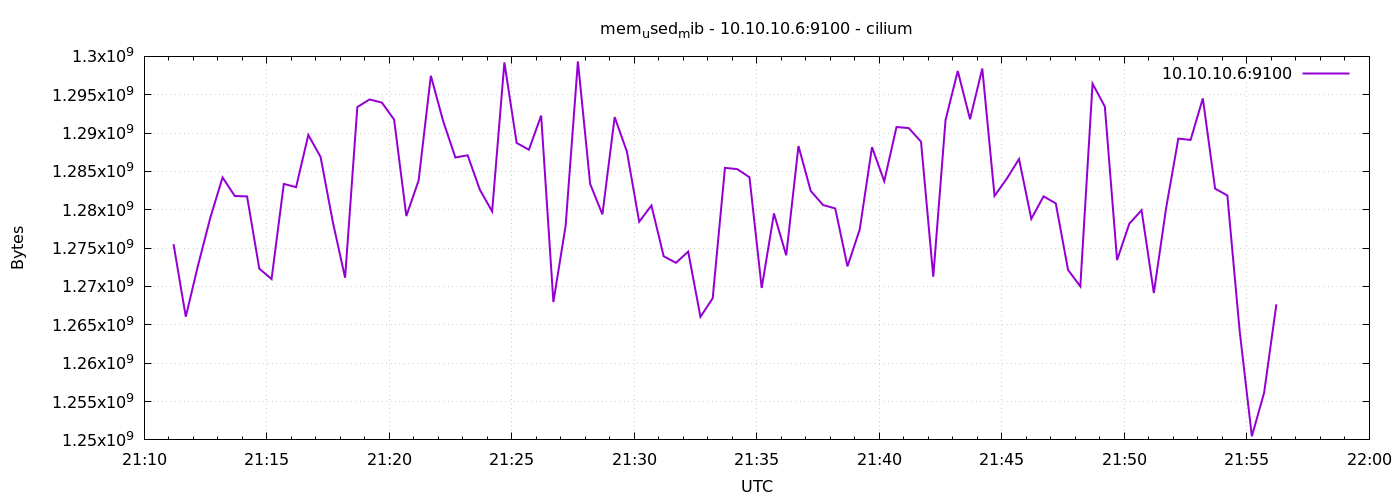

The table this chart was drawn from, first rows:
1776978672	1275523072
1776978702	1266057216
1776978732	1272754176
1776978762	1278955520
1776978792	1284214784
1776978822	1281794048
1776978852	1281744896
1776978882	1272315904
1776978912	1270972416
1776978942	1283375104
1776978972	1282949120
1776979002	1289752576
1776979032	1286889472
1776979062	1278402560
1776979092	1271144448
1776979122	1293398016
1776979152	1294385152
1776979182	1293975552
1776979212	1291763712
1776979242	1279184896
1776979272	1283821568
1776979302	1297481728
1776979332	1291575296
1776979362	1286815744
1776979392	1287106560
1776979422	1282609152
1776979452	1279791104
1776979482	1299210240
1776979512	1288716288
1776979542	1287827456
1776979572	1292279808
1776979602	1267965952
1776979632	1277952000
1776979662	1299341312
1776979692	1283366912
1776979722	1279406080
1776979752	1292087296
1776979782	1287581696
1776979812	1278443520
1776979842	1280561152
1776979872	1273937920
1776979902	1273090048
1776979932	1274548224
1776979962	1266040832
1776979992	1268465664
1776980022	1285464064
1776980052	1285304320
1776980082	1284243456
1776980112	1269809152
1776980142	1279520768
1776980172	1274064896
1776980202	1288310784
1776980232	1282457600
1776980262	1280626688
1776980292	1280176128
1776980322	1272623104
1776980352	1277440000
1776980382	1288163328
1776980412	1283727360
1776980442	1290784768
1776980472	1290653696
... 30 more rows
